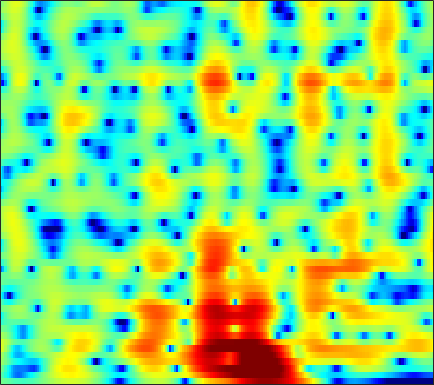

The data file committed next to this chart (first rows):
-0.53696, -0.74127, -1.0333, -1.3436, -1.5805, -1.8834, -2.1564, -2.3303, -2.51, -2.6246, -2.6624, -2.6391, -2.5344, -2.3569, -2.177, -1.8811, -1.5314, -1.238, -0.81391, -0.37012, 0.08752, 0.43044, 0.88076, 1.3194
-1.534, -2.431, -3.793, -5.349, -6.638, -8.461, -10.2, -11.19, -11.65, -11.08, -9.912, -8.919, -7.615, -6.39, -5.52, -4.415, -3.364, -2.605, -1.624, -0.6833, 0.2115, 0.8492, 1.648, 2.382
-0.08318, -1.175, -2.823, -4.672, -6.157, -8.118, -9.724, -10.46, -10.8, -10.75, -10.72, -10.88, -11.44, -12.41, -13.27, -13.78, -12.42, -10.41, -7.509, -4.891, -2.651, -1.207, 0.4616, 1.875
1.331, 0.5927, -0.4347, -1.484, -2.253, -3.209, -4.046, -4.592, -5.219, -5.761, -6.248, -6.597, -7.061, -7.506, -7.772, -7.886, -7.532, -6.889, -5.595, -4.045, -2.463, -1.333, 0.05565, 1.288
1.874, 0.9319, -0.4956, -2.122, -3.464, -5.354, -7.192, -8.28, -8.89, -8.479, -7.458, -6.588, -5.49, -4.514, -3.853, -3.063, -2.352, -1.848, -1.199, -0.5547, 0.0653, 0.5053, 1.062, 1.592
4.117, 3.18, 1.719, -0.02201, -1.535, -3.804, -6.136, -7.409, -7.662, -6.469, -4.853, -3.665, -2.284, -1.146, -0.4326, 0.3474, 0.9324, 1.243, 1.49, 1.548, 1.401, 1.142, 0.5824, -0.2111
3.789, 3.209, 2.342, 1.407, 0.6918, -0.2192, -1.037, -1.545, -2.046, -2.258, -2.159, -1.896, -1.387, -0.7759, -0.3029, 0.2902, 0.791, 1.087, 1.318, 1.315, 1.044, 0.6427, -0.1982, -1.473
1.646, 1.217, 0.5068, -0.3782, -1.165, -2.411, -3.926, -5.251, -7.239, -9.132, -9.98, -9.339, -7.401, -5.279, -3.869, -2.277, -1.013, -0.2488, 0.5613, 1.121, 1.468, 1.617, 1.708, 1.723
-0.6677, -0.8212, -1.15, -1.672, -2.212, -3.144, -4.353, -5.475, -7.285, -9.244, -10.18, -9.473, -7.469, -5.378, -3.986, -2.401, -1.105, -0.3081, 0.5575, 1.246, 1.784, 2.09, 2.376, 2.565
-3.711, -3.083, -2.393, -1.923, -1.72, -1.617, -1.667, -1.771, -1.963, -2.096, -2.082, -1.977, -1.731, -1.378, -1.038, -0.5378, -0.003998, 0.3834, 0.858, 1.288, 1.681, 1.927, 2.158, 2.26
-5.431, -3.687, -2.042, -0.9071, -0.2951, 0.2726, 0.6147, 0.7644, 0.8629, 0.8698, 0.7357, 0.5264, 0.1754, -0.2117, -0.5094, -0.8818, -1.065, -0.9964, -0.5942, 0.05311, 0.7764, 1.273, 1.794, 2.077
-0.9462, -0.6391, -0.2449, 0.1461, 0.4478, 0.8408, 1.186, 1.397, 1.565, 1.557, 1.299, 0.9111, 0.07965, -1.284, -2.825, -6.015, -11.71, -17.06, -10.16, -4.693, -1.456, 0.1534, 1.6, 2.433
-2.084, -2.994, -4.147, -4.924, -5.019, -4.405, -3.281, -2.388, -1.375, -0.6864, -0.2753, -0.1405, -0.2773, -0.7763, -1.309, -2.098, -2.736, -2.81, -2.195, -1.057, 0.2162, 1.098, 2.053, 2.692
-4.731, -6.824, -10.76, -17.43, -20.02, -12.83, -8.367, -6.184, -4.119, -2.666, -1.654, -1.102, -0.6181, -0.2937, -0.09706, 0.1175, 0.3082, 0.4819, 0.8185, 1.229, 1.638, 1.935, 2.292, 2.566
-2.586, -3.399, -4.351, -4.981, -5.145, -4.897, -4.264, -3.684, -2.912, -2.166, -1.514, -1.141, -0.7174, -0.3099, -0.04868, 0.2668, 0.5856, 0.818, 1.111, 1.397, 1.666, 1.833, 1.99, 2.087
-0.7479, -1.099, -1.441, -1.614, -1.657, -1.622, -1.507, -1.386, -1.222, -1.106, -1.035, -0.9817, -0.8704, -0.7385, -0.6089, -0.3572, 0.002364, 0.3177, 0.7315, 1.108, 1.436, 1.629, 1.788, 1.81
-1.032, -1.12, -0.9213, -0.5251, -0.1906, 0.1786, 0.3863, 0.4155, 0.2827, -0.1154, -0.7583, -1.333, -2.17, -2.911, -3.101, -2.707, -1.825, -1.023, 0.04575, 0.9536, 1.624, 1.976, 2.269, 2.331
-11.31, -8.138, -3.846, -1.126, 0.2564, 1.495, 2.151, 2.298, 2.064, 1.321, -0.03681, -1.653, -5.067, -11.39, -26.63, -11.77, -5.306, -2.748, -0.5266, 0.9357, 1.848, 2.263, 2.575, 2.67
-3.498, -3.001, -1.573, 0.014, 1.033, 2.044, 2.689, 2.916, 2.864, 2.466, 1.669, 0.8735, -0.2746, -1.419, -1.945, -1.963, -1.582, -1.14, -0.6461, -0.4338, -0.4397, -0.5486, -0.8141, -1.045
-0.6973, -0.3731, 0.3034, 1.118, 1.749, 2.466, 2.992, 3.255, 3.401, 3.29, 2.995, 2.684, 2.123, 1.475, 1.027, 0.403, -0.3246, -0.9021, -1.766, -2.947, -4.434, -5.8, -8.063, -10.45
-4.682, -3.018, -0.9848, 0.662, 1.632, 2.664, 3.385, 3.744, 4.006, 4.008, 3.818, 3.537, 2.974, 2.299, 1.647, 0.6388, -0.4631, -1.456, -2.936, -4.606, -6.662, -8.451, -11.24, -14.49
-5.701, -3.319, -0.8396, 1.017, 2.056, 3.102, 3.816, 4.141, 4.329, 4.286, 3.981, 3.575, 2.891, 1.982, 1.112, -0.1718, -1.615, -2.848, -4.589, -6.317, -8.006, -9.146, -10.22, -10.85
0.2795, 0.875, 1.765, 2.615, 3.188, 3.783, 4.16, 4.298, 4.265, 4.014, 3.507, 2.982, 2.071, 0.8682, -0.1438, -1.826, -3.837, -5.523, -8.209, -11.17, -14.08, -15.83, -16.76, -16.22
1.643, 2.211, 2.937, 3.551, 3.914, 4.241, 4.364, 4.323, 4.09, 3.606, 2.937, 2.299, 1.217, -0.04639, -1.172, -2.95, -5.095, -7.003, -10.18, -14.38, -20.23, -25.46, -24.58, -22.34
1.228, 2.229, 3.24, 3.951, 4.284, 4.502, 4.468, 4.271, 3.815, 3.12, 2.237, 1.437, 0.2921, -0.9277, -1.917, -3.135, -4.53, -5.585, -7.08, -8.766, -10.33, -11.45, -12.58, -13.7
1.64, 2.546, 3.445, 4.029, 4.274, 4.341, 4.122, 3.746, 2.952, 1.858, 0.3896, -0.8685, -2.694, -4.41, -5.244, -5.61, -5.459, -5.234, -4.984, -4.907, -4.94, -5.026, -5.138, -5.171
1.824, 2.29, 2.832, 3.2, 3.353, 3.343, 3.038, 2.607, 1.679, 0.2798, -1.728, -3.821, -7.916, -15.45, -42.19, -13.69, -8.346, -6.15, -4.321, -3.093, -2.314, -1.863, -1.432, -1.049
-0.3851, 0.08151, 0.6853, 1.214, 1.5, 1.711, 1.683, 1.498, 1.016, 0.2171, -0.85, -1.844, -3.202, -4.383, -4.787, -4.615, -3.809, -3.096, -2.193, -1.478, -0.9066, -0.5689, -0.1794, 0.1419
-4.907, -3.699, -2.294, -1.139, -0.454, 0.2275, 0.6981, 0.8958, 1.006, 0.9415, 0.7317, 0.5316, 0.2287, -0.01843, -0.1424, -0.2536, -0.2223, -0.2135, -0.1536, -0.1777, -0.2178, -0.3041, -0.3706, -0.3908
-8.381, -6.233, -4.125, -2.609, -1.685, -0.6723, 0.1528, 0.6583, 1.182, 1.581, 1.844, 1.989, 2.075, 2.117, 2.086, 2.001, 1.806, 1.585, 1.149, 0.5287, -0.3142, -1.099, -2.285, -3.326
-5.578, -5.186, -4.573, -3.765, -3.068, -1.988, -0.9451, -0.1978, 0.6671, 1.365, 1.942, 2.269, 2.64, 2.882, 3.002, 3.07, 2.946, 2.745, 2.2, 1.326, -0.08751, -1.586, -4.691, -10.33
-6.038, -7.686, -10, -10.55, -9.077, -6.465, -4.251, -3.024, -1.78, -0.9416, -0.3249, 0.05101, 0.5738, 1.097, 1.52, 1.993, 2.378, 2.522, 2.522, 2.225, 1.643, 1.023, 0.04653, -0.8545
-5.722, -7.956, -11.52, -12.9, -11.08, -8.181, -6.223, -5.373, -4.908, -5.079, -5.661, -6.032, -5.818, -4.564, -3.241, -1.62, -0.1882, 0.5977, 1.411, 1.909, 2.212, 2.32, 2.413, 2.486
-1.84, -2.501, -3.262, -3.733, -3.889, -3.984, -4.181, -4.51, -5.526, -7.407, -10.86, -15.78, -23.11, -11.97, -7.961, -4.543, -2.365, -1.163, -0.005937, 0.8328, 1.444, 1.813, 2.236, 2.62
0.4816, 0.3003, 0.049, -0.2362, -0.459, -0.8173, -1.281, -1.744, -2.528, -3.485, -4.487, -5.051, -5.253, -4.698, -4.037, -2.993, -2.149, -1.595, -1.083, -0.6885, -0.387, -0.1204, 0.2905, 0.8366
1.28, 1.41, 1.508, 1.518, 1.464, 1.319, 1.083, 0.8316, 0.4572, 0.03051, -0.4097, -0.6806, -1.001, -1.228, -1.355, -1.557, -1.807, -2.146, -2.721, -3.523, -4.344, -4.798, -4.695, -3.664
0.7035, 1.118, 1.566, 1.909, 2.077, 2.186, 2.162, 2.072, 1.846, 1.524, 1.145, 0.802, 0.3269, -0.2177, -0.64, -1.338, -2.173, -3.007, -4.466, -6.663, -10.29, -15.47, -29.05, -11.7
-1.338, -0.5906, 0.323, 1.063, 1.49, 1.852, 1.987, 1.954, 1.719, 1.322, 0.7989, 0.3329, -0.3186, -0.9781, -1.523, -2.19, -2.971, -3.527, -4.404, -5.331, -6.185, -6.62, -6.325, -5.002
-5.198, -3.474, -1.544, -0.1197, 0.626, 1.233, 1.436, 1.328, 0.8965, 0.1631, -0.8422, -1.661, -2.836, -3.844, -4.442, -4.963, -5.247, -5.361, -5.41, -5.277, -4.865, -4.313, -3.305, -1.991
-7.241, -4.378, -1.794, -0.1217, 0.6668, 1.22, 1.254, 0.9333, 0.08639, -1.321, -3.381, -5.353, -8.608, -11.9, -12.63, -11.65, -10.29, -9.872, -9.681, -9.599, -8.781, -7.388, -5.016, -2.529
-1.435, -0.6873, 0.2793, 1.004, 1.347, 1.494, 1.247, 0.782, -0.2389, -1.826, -4.07, -6.34, -10.2, -14.35, -15.36, -13.5, -12.13, -12.25, -13.9, -19.17, -26.52, -15.28, -8.316, -4.077
0.8163, 0.9952, 1.239, 1.416, 1.475, 1.393, 1.094, 0.72, -0.02602, -1.023, -2.24, -3.247, -4.63, -5.88, -6.48, -7.109, -7.564, -7.783, -8.136, -8.237, -7.59, -6.52, -4.605, -2.531
0.6943, 0.7661, 0.8772, 0.9997, 1.056, 1.055, 0.9355, 0.752, 0.3577, -0.1727, -0.8279, -1.384, -2.116, -2.824, -3.291, -3.779, -4.117, -4.226, -4.213, -3.944, -3.428, -2.898, -2.013, -1.02
-0.7312, -0.5924, -0.2716, 0.1328, 0.4408, 0.8078, 1.056, 1.126, 1.077, 0.8242, 0.3885, -0.03623, -0.703, -1.377, -1.919, -2.485, -2.809, -2.939, -2.812, -2.459, -1.974, -1.538, -0.9361, -0.3467
-4.077, -3.716, -2.7, -1.37, -0.3314, 0.8904, 1.817, 2.291, 2.612, 2.561, 2.148, 1.621, 0.5777, -0.7842, -1.917, -3.428, -4.379, -4.405, -3.667, -2.601, -1.588, -0.9767, -0.402, -0.05132
-14.52, -15.57, -9.467, -4.151, -1.351, 1.304, 3.104, 4.001, 4.656, 4.784, 4.382, 3.7, 2.28, 0.01622, -2.492, -7.809, -24.21, -14.71, -6.536, -3.013, -1.134, -0.4103, -0.07633, -0.4109
-10.62, -9.482, -6.595, -3.283, -1.095, 1.228, 2.89, 3.74, 4.431, 4.63, 4.375, 3.885, 2.873, 1.463, 0.2367, -1.455, -2.626, -2.809, -2.33, -1.604, -1.078, -0.9311, -1.202, -2.14
-4.494, -3.561, -2.215, -0.7944, 0.2205, 1.422, 2.357, 2.872, 3.282, 3.373, 3.168, 2.856, 2.205, 1.397, 0.7645, -0.09212, -0.8447, -1.262, -1.68, -1.948, -2.14, -2.266, -2.503, -2.834
-1.046, -0.4529, 0.3463, 1.133, 1.668, 2.264, 2.697, 2.908, 2.985, 2.859, 2.513, 2.135, 1.47, 0.6636, -0.005057, -0.9589, -1.941, -2.649, -3.484, -4.123, -4.487, -4.523, -4.318, -3.909
0.922, 1.428, 2.052, 2.581, 2.9, 3.201, 3.347, 3.331, 3.143, 2.755, 2.169, 1.594, 0.6861, -0.3932, -1.357, -2.764, -4.326, -5.673, -7.63, -9.536, -10.58, -10.25, -8.58, -6.555
1.708, 2.244, 2.853, 3.317, 3.565, 3.746, 3.729, 3.569, 3.17, 2.527, 1.653, 0.8376, -0.441, -1.917, -3.105, -4.833, -6.759, -8.412, -11.27, -15.77, -23.01, -19.2, -12.2, -8.063
1.41, 2.032, 2.753, 3.325, 3.63, 3.836, 3.785, 3.572, 3.022, 2.15, 0.9258, -0.2156, -2.059, -4.226, -5.932, -7.974, -9.365, -9.909, -10.04, -9.842, -9.174, -8.289, -6.629, -4.78
-0.4585, 0.4685, 1.627, 2.583, 3.115, 3.546, 3.642, 3.485, 2.933, 1.987, 0.5829, -0.8125, -3.254, -6.626, -10.21, -18.57, -23.84, -15.56, -10.7, -7.9, -5.894, -4.627, -3.134, -1.8
-5.272, -2.99, -0.6226, 1.075, 1.978, 2.758, 3.097, 3.07, 2.692, 1.926, 0.7823, -0.3334, -2.16, -4.297, -5.939, -7.803, -8.504, -8.145, -6.884, -5.385, -3.924, -2.886, -1.628, -0.5055
-6.011, -3.63, -1.203, 0.5299, 1.46, 2.279, 2.674, 2.716, 2.469, 1.881, 0.9935, 0.1614, -1.096, -2.428, -3.424, -4.536, -5.246, -5.405, -5.221, -4.601, -3.678, -2.898, -1.807, -0.7476
-1.189, -0.3955, 0.6814, 1.621, 2.188, 2.716, 2.958, 2.953, 2.673, 2.087, 1.198, 0.3399, -1.038, -2.669, -4.013, -5.897, -7.601, -8.407, -8.481, -7.488, -6.002, -4.823, -3.316, -1.984
0.922, 1.343, 1.961, 2.564, 2.954, 3.339, 3.51, 3.468, 3.156, 2.543, 1.596, 0.6449, -0.9996, -3.151, -5.198, -8.803, -14.45, -23.2, -21.64, -13.32, -9.405, -7.406, -5.36, -3.737
0.1427, 0.6656, 1.519, 2.404, 2.991, 3.596, 3.949, 4.016, 3.842, 3.341, 2.5, 1.642, 0.1775, -1.655, -3.288, -5.706, -8.148, -9.601, -10.44, -10.09, -9.152, -8.333, -7.151, -5.83
